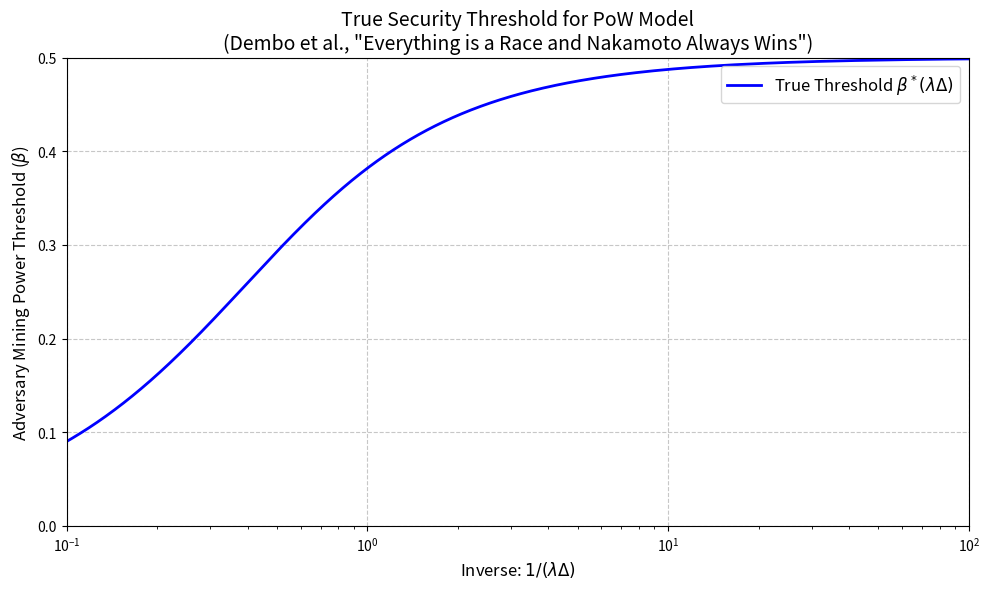

Generate this figure with matplotlib: (Note: this script raises an exception after producing the figure.)
import numpy as np
import matplotlib.pyplot as plt
from pathlib import Path

# beta ranges from 0.001 to 0.5
betas = np.linspace(0.001, 0.499, 1000)

# Calculate lambda * Delta based on the equation: beta = (1 - beta) / (1 + (1 - beta) * lambda * Delta)
# which gives lambda * Delta = (1 - 2 * beta) / (beta * (1 - beta))
lambda_delta = (1 - 2 * betas) / (betas * (1 - betas))
inv_lambda_delta = 1.0 / lambda_delta

plt.figure(figsize=(10, 6))
plt.plot(inv_lambda_delta, betas, label=r'True Threshold $\beta^*(\lambda\Delta)$', color='blue', linewidth=2)

plt.xlim(0.1, 100)
plt.xscale("log")
plt.ylim(0, 0.5)

plt.xlabel(r'Inverse: $1 / (\lambda \Delta)$', fontsize=12)
plt.ylabel(r'Adversary Mining Power Threshold ($\beta$)', fontsize=12)
plt.title('True Security Threshold for PoW Model\n(Dembo et al., "Everything is a Race and Nakamoto Always Wins")', fontsize=14)
plt.grid(True, linestyle='--', alpha=0.7)
plt.legend(fontsize=12)
plt.tight_layout()
out_path = (
    Path(__file__).resolve().parents[1]
    / "results"
    / "pow_true_threshold.png"
)
out_path.parent.mkdir(parents=True, exist_ok=True)
plt.savefig(out_path, dpi=200)
plt.close()
print(f"Saved: {out_path}")
